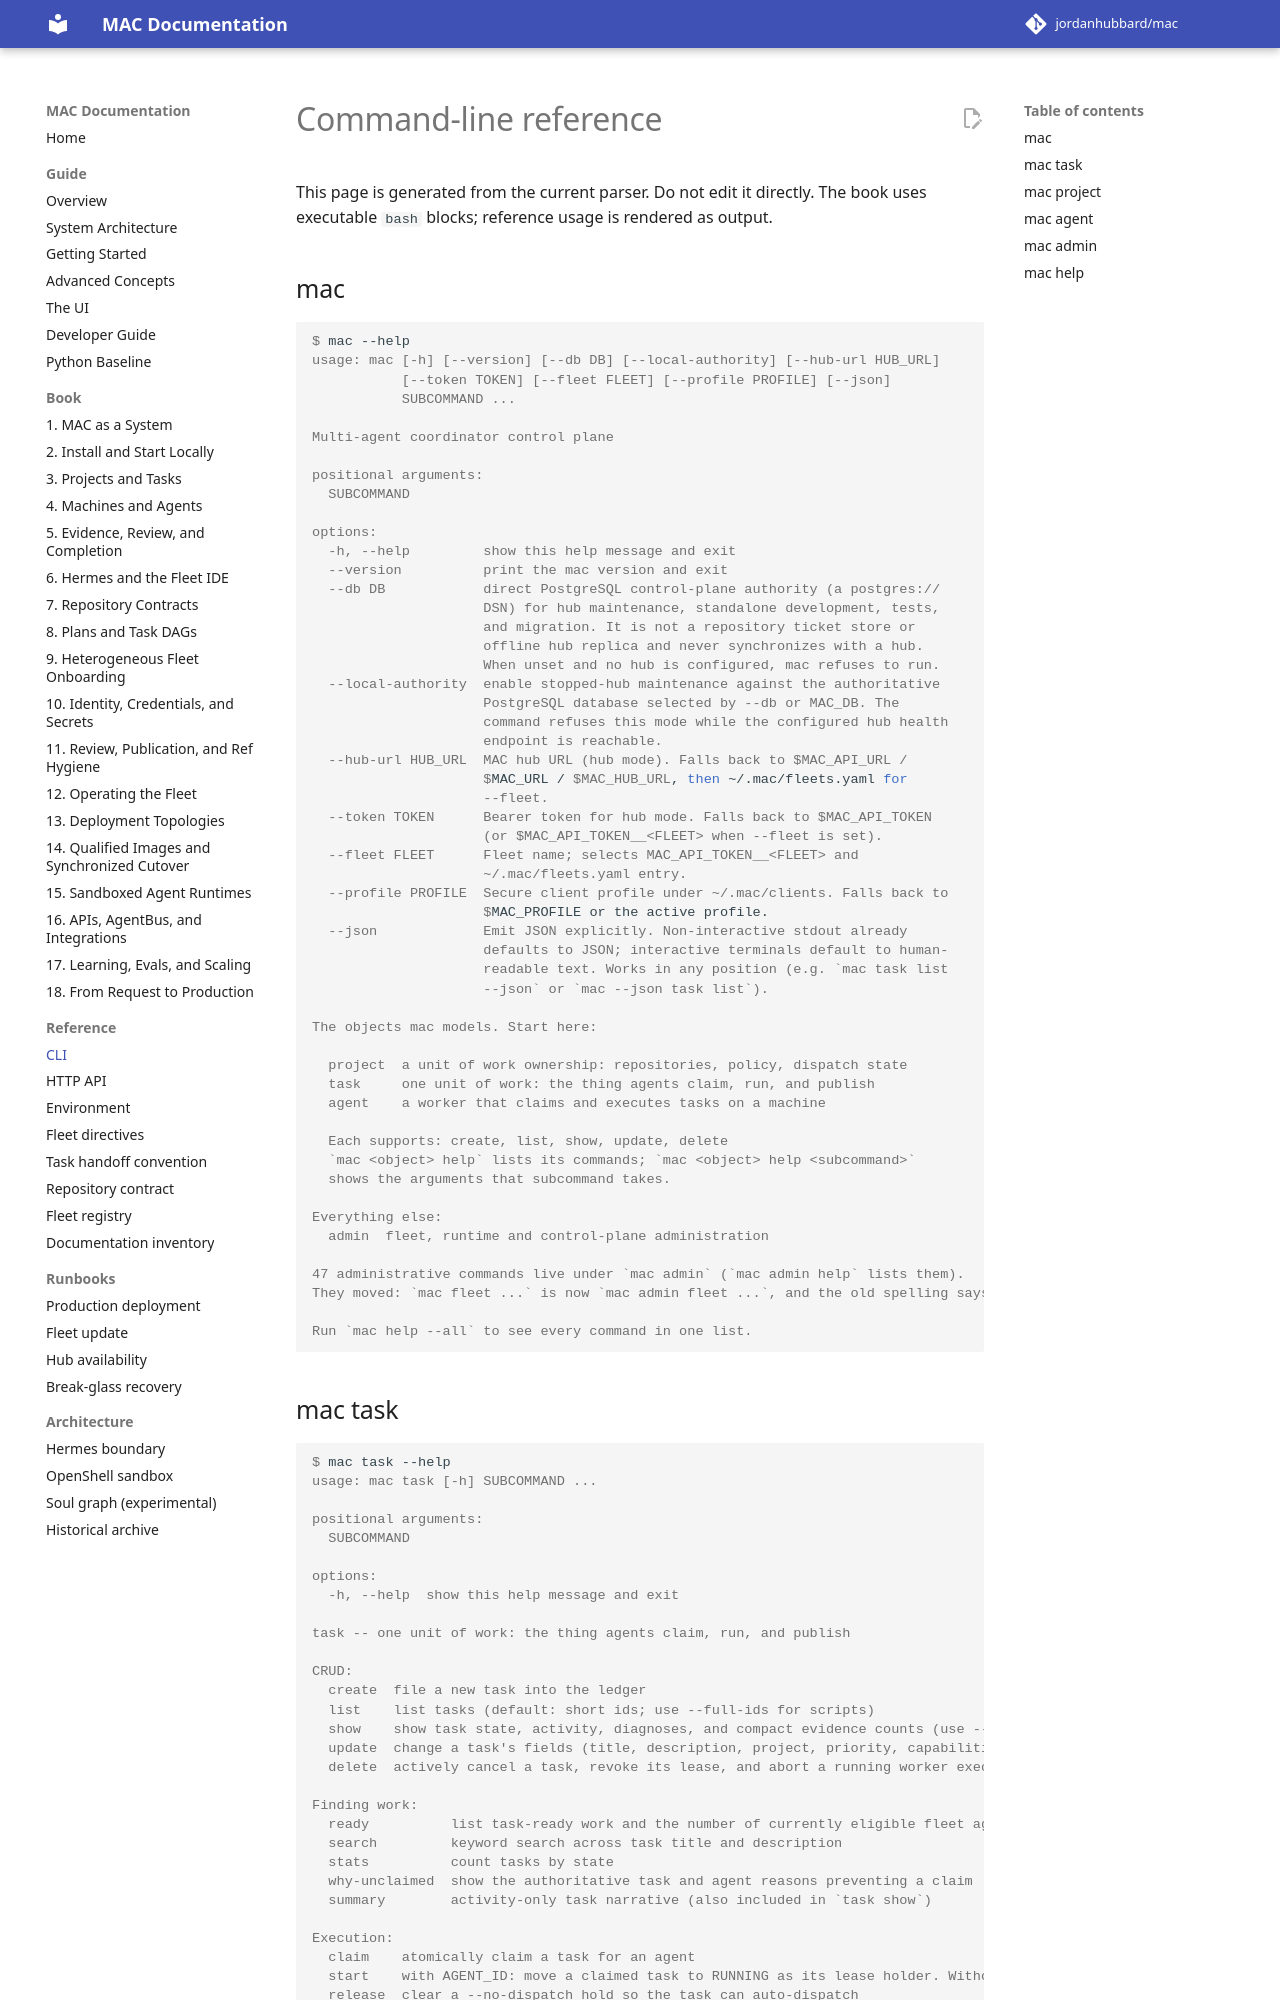

repository: jordanhubbard/mac · page: dev/reference/cli/index.html · generator: mkdocs

# Command-line reference

This page is generated from the current parser. Do not edit it directly.
The book uses executable `bash` blocks; reference usage is rendered as output.

## mac

```console
$ mac --help
usage: mac [-h] [--version] [--db DB] [--local-authority] [--hub-url HUB_URL]
           [--token TOKEN] [--fleet FLEET] [--profile PROFILE] [--json]
           SUBCOMMAND ...

Multi-agent coordinator control plane

positional arguments:
  SUBCOMMAND

options:
  -h, --help         show this help message and exit
  --version          print the mac version and exit
  --db DB            direct PostgreSQL control-plane authority (a postgres://
                     DSN) for hub maintenance, standalone development, tests,
                     and migration. It is not a repository ticket store or
                     offline hub replica and never synchronizes with a hub.
                     When unset and no hub is configured, mac refuses to run.
  --local-authority  enable stopped-hub maintenance against the authoritative
                     PostgreSQL database selected by --db or MAC_DB. The
                     command refuses this mode while the configured hub health
                     endpoint is reachable.
  --hub-url HUB_URL  MAC hub URL (hub mode). Falls back to $MAC_API_URL /
                     $MAC_URL / $MAC_HUB_URL, then ~/.mac/fleets.yaml for
                     --fleet.
  --token TOKEN      Bearer token for hub mode. Falls back to $MAC_API_TOKEN
                     (or $MAC_API_TOKEN__<FLEET> when --fleet is set).
  --fleet FLEET      Fleet name; selects MAC_API_TOKEN__<FLEET> and
                     ~/.mac/fleets.yaml entry.
  --profile PROFILE  Secure client profile under ~/.mac/clients. Falls back to
                     $MAC_PROFILE or the active profile.
  --json             Emit JSON explicitly. Non-interactive stdout already
                     defaults to JSON; interactive terminals default to human-
                     readable text. Works in any position (e.g. `mac task list
                     --json` or `mac --json task list`).

The objects mac models. Start here:

  project  a unit of work ownership: repositories, policy, dispatch state
  task     one unit of work: the thing agents claim, run, and publish
  agent    a worker that claims and executes tasks on a machine

  Each supports: create, list, show, update, delete
  `mac <object> help` lists its commands; `mac <object> help <subcommand>`
  shows the arguments that subcommand takes.

Everything else:
  admin  fleet, runtime and control-plane administration

47 administrative commands live under `mac admin` (`mac admin help` lists them).
They moved: `mac fleet ...` is now `mac admin fleet ...`, and the old spelling says so.

Run `mac help --all` to see every command in one list.
```
